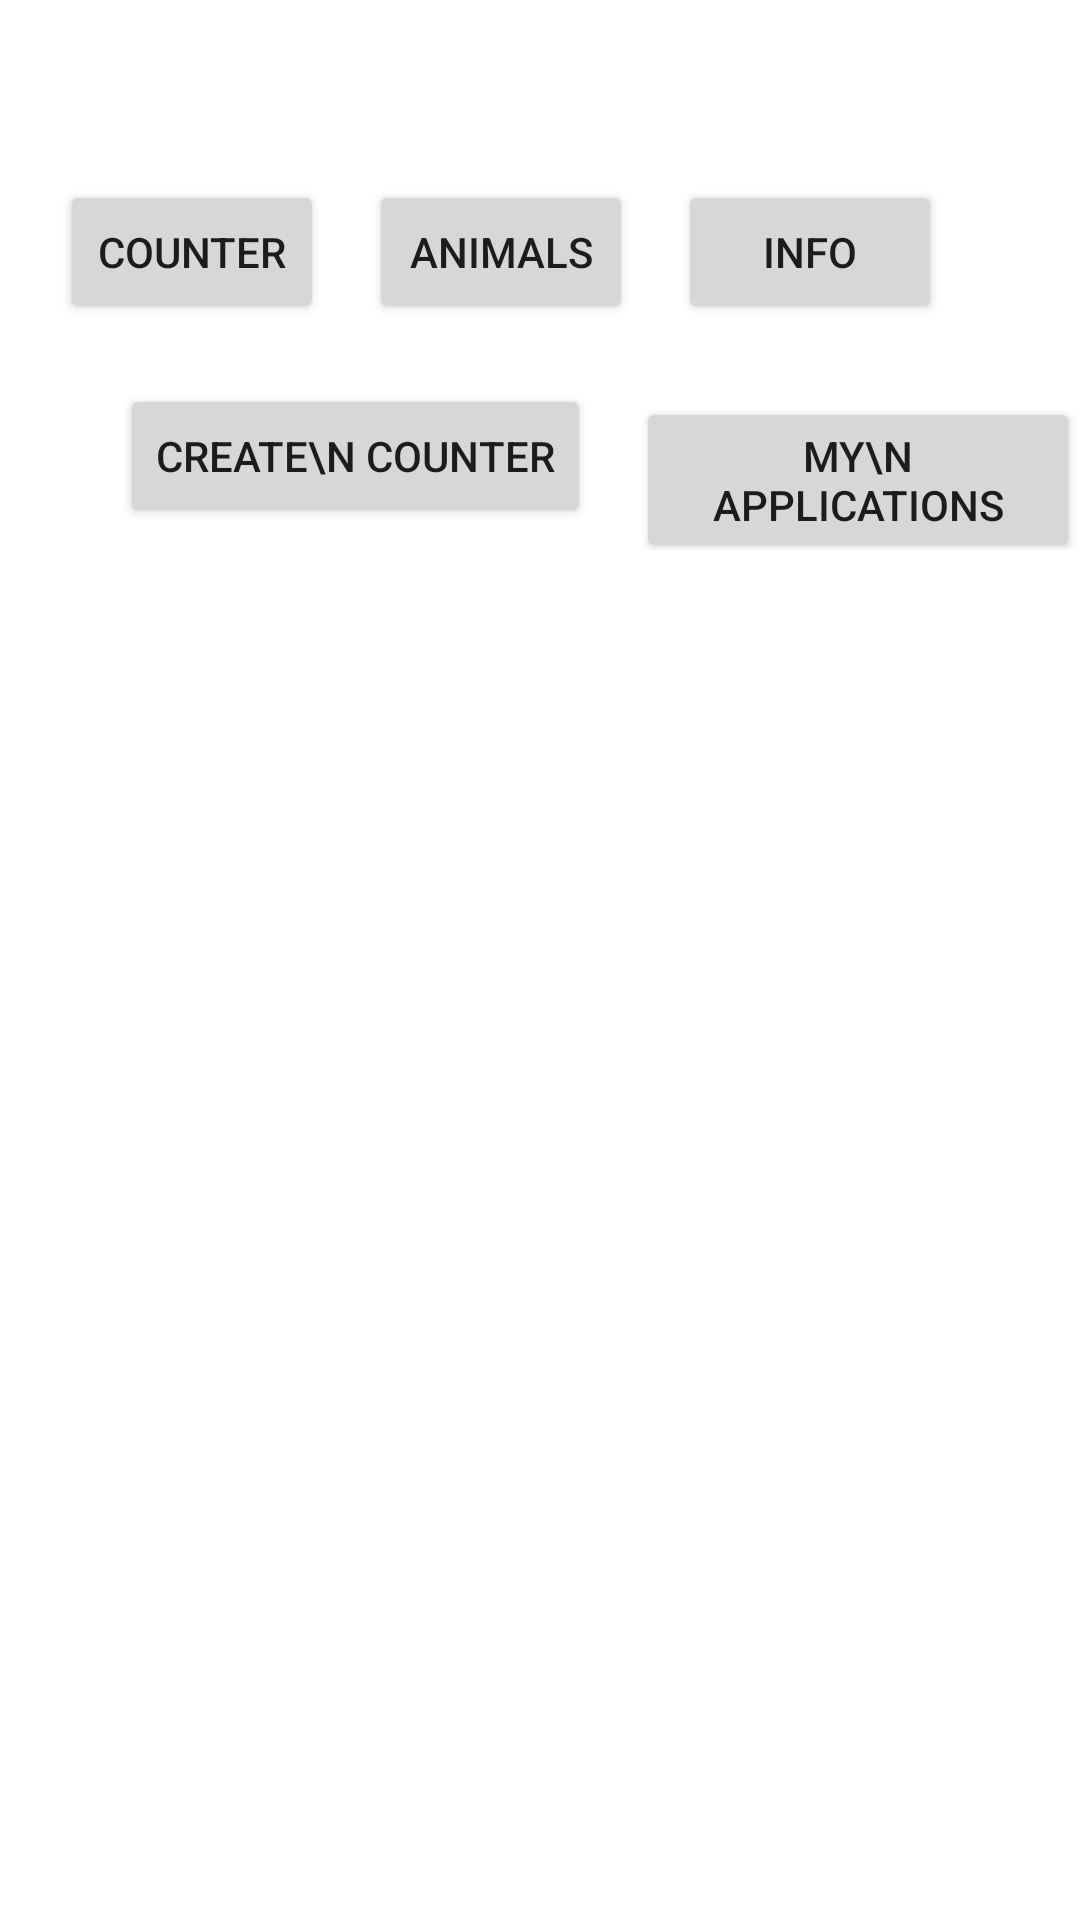

Reconstruct the res/layout file that produces this screen, plus the resources it refers to.
<!-- AndroidManifest.xml: application theme Theme.Lessson17 -->
<!-- res/layout/activity_menu.xml -->
<?xml version="1.0" encoding="utf-8"?>
<LinearLayout xmlns:android="http://schemas.android.com/apk/res/android"
    xmlns:tools="http://schemas.android.com/tools"
    android:id="@+id/root"
    android:layout_width="match_parent"
    android:layout_height="match_parent"
    android:orientation="vertical"
    tools:context=".MenuActivity">

    <LinearLayout
        android:layout_width="match_parent"
        android:layout_height="wrap_content"
        android:paddingLeft="10dp"
        android:paddingTop="60dp">

        <Button
            android:id="@+id/btn_counter"
            android:layout_width="wrap_content"
            android:layout_height="wrap_content"
            android:layout_marginLeft="10dp"
            android:onClick="btnCounter"
            android:text="counter" />

        <Button
            android:id="@+id/btn_animals"
            android:layout_width="wrap_content"
            android:layout_height="wrap_content"
            android:layout_marginLeft="15dp"
            android:onClick="btnAnimals"
            android:text="animals" />

        <Button
            android:id="@+id/btn_info"
            android:layout_width="wrap_content"
            android:layout_height="wrap_content"
            android:layout_marginLeft="15dp"
            android:onClick="btnInfo"
            android:text="info" />
    </LinearLayout>

    <LinearLayout
        android:layout_width="match_parent"
        android:layout_height="wrap_content"
        android:paddingLeft="30dp"
        android:paddingTop="20dp">

        <Button
            android:id="@+id/btn_createCounter"
            android:layout_width="wrap_content"
            android:layout_height="wrap_content"
            android:layout_marginLeft="10dp"
            android:onClick="btnCreateCounter"
            android:text="create\n counter" />

        <Button
            android:id="@+id/btn_еще"
            android:layout_width="wrap_content"
            android:layout_height="wrap_content"
            android:layout_marginLeft="15dp"
            android:onClick="btnMyApplications"
            android:text="my\n applications" />

    </LinearLayout>
</LinearLayout>
<!-- resources referenced by this layout -->
<resources>
  <style name="Theme.Lessson17" parent="Theme.MaterialComponents.DayNight.DarkActionBar">
          
          <item name="colorPrimary">@color/purple_500</item>
          <item name="colorPrimaryVariant">@color/purple_700</item>
          <item name="colorOnPrimary">@color/white</item>
          
          <item name="colorSecondary">@color/teal_200</item>
          <item name="colorSecondaryVariant">@color/teal_700</item>
          <item name="colorOnSecondary">@color/black</item>
          
          <item name="android:statusBarColor" tools:targetApi="l">?attr/colorPrimaryVariant</item>
          
      </style>
  <color name="purple_500">#FF6200EE</color>
  <color name="purple_700">#FF3700B3</color>
  <color name="white">#FFFFFFFF</color>
  <color name="teal_200">#FF03DAC5</color>
  <color name="teal_700">#FF018786</color>
  <color name="black">#FF000000</color>
</resources>
